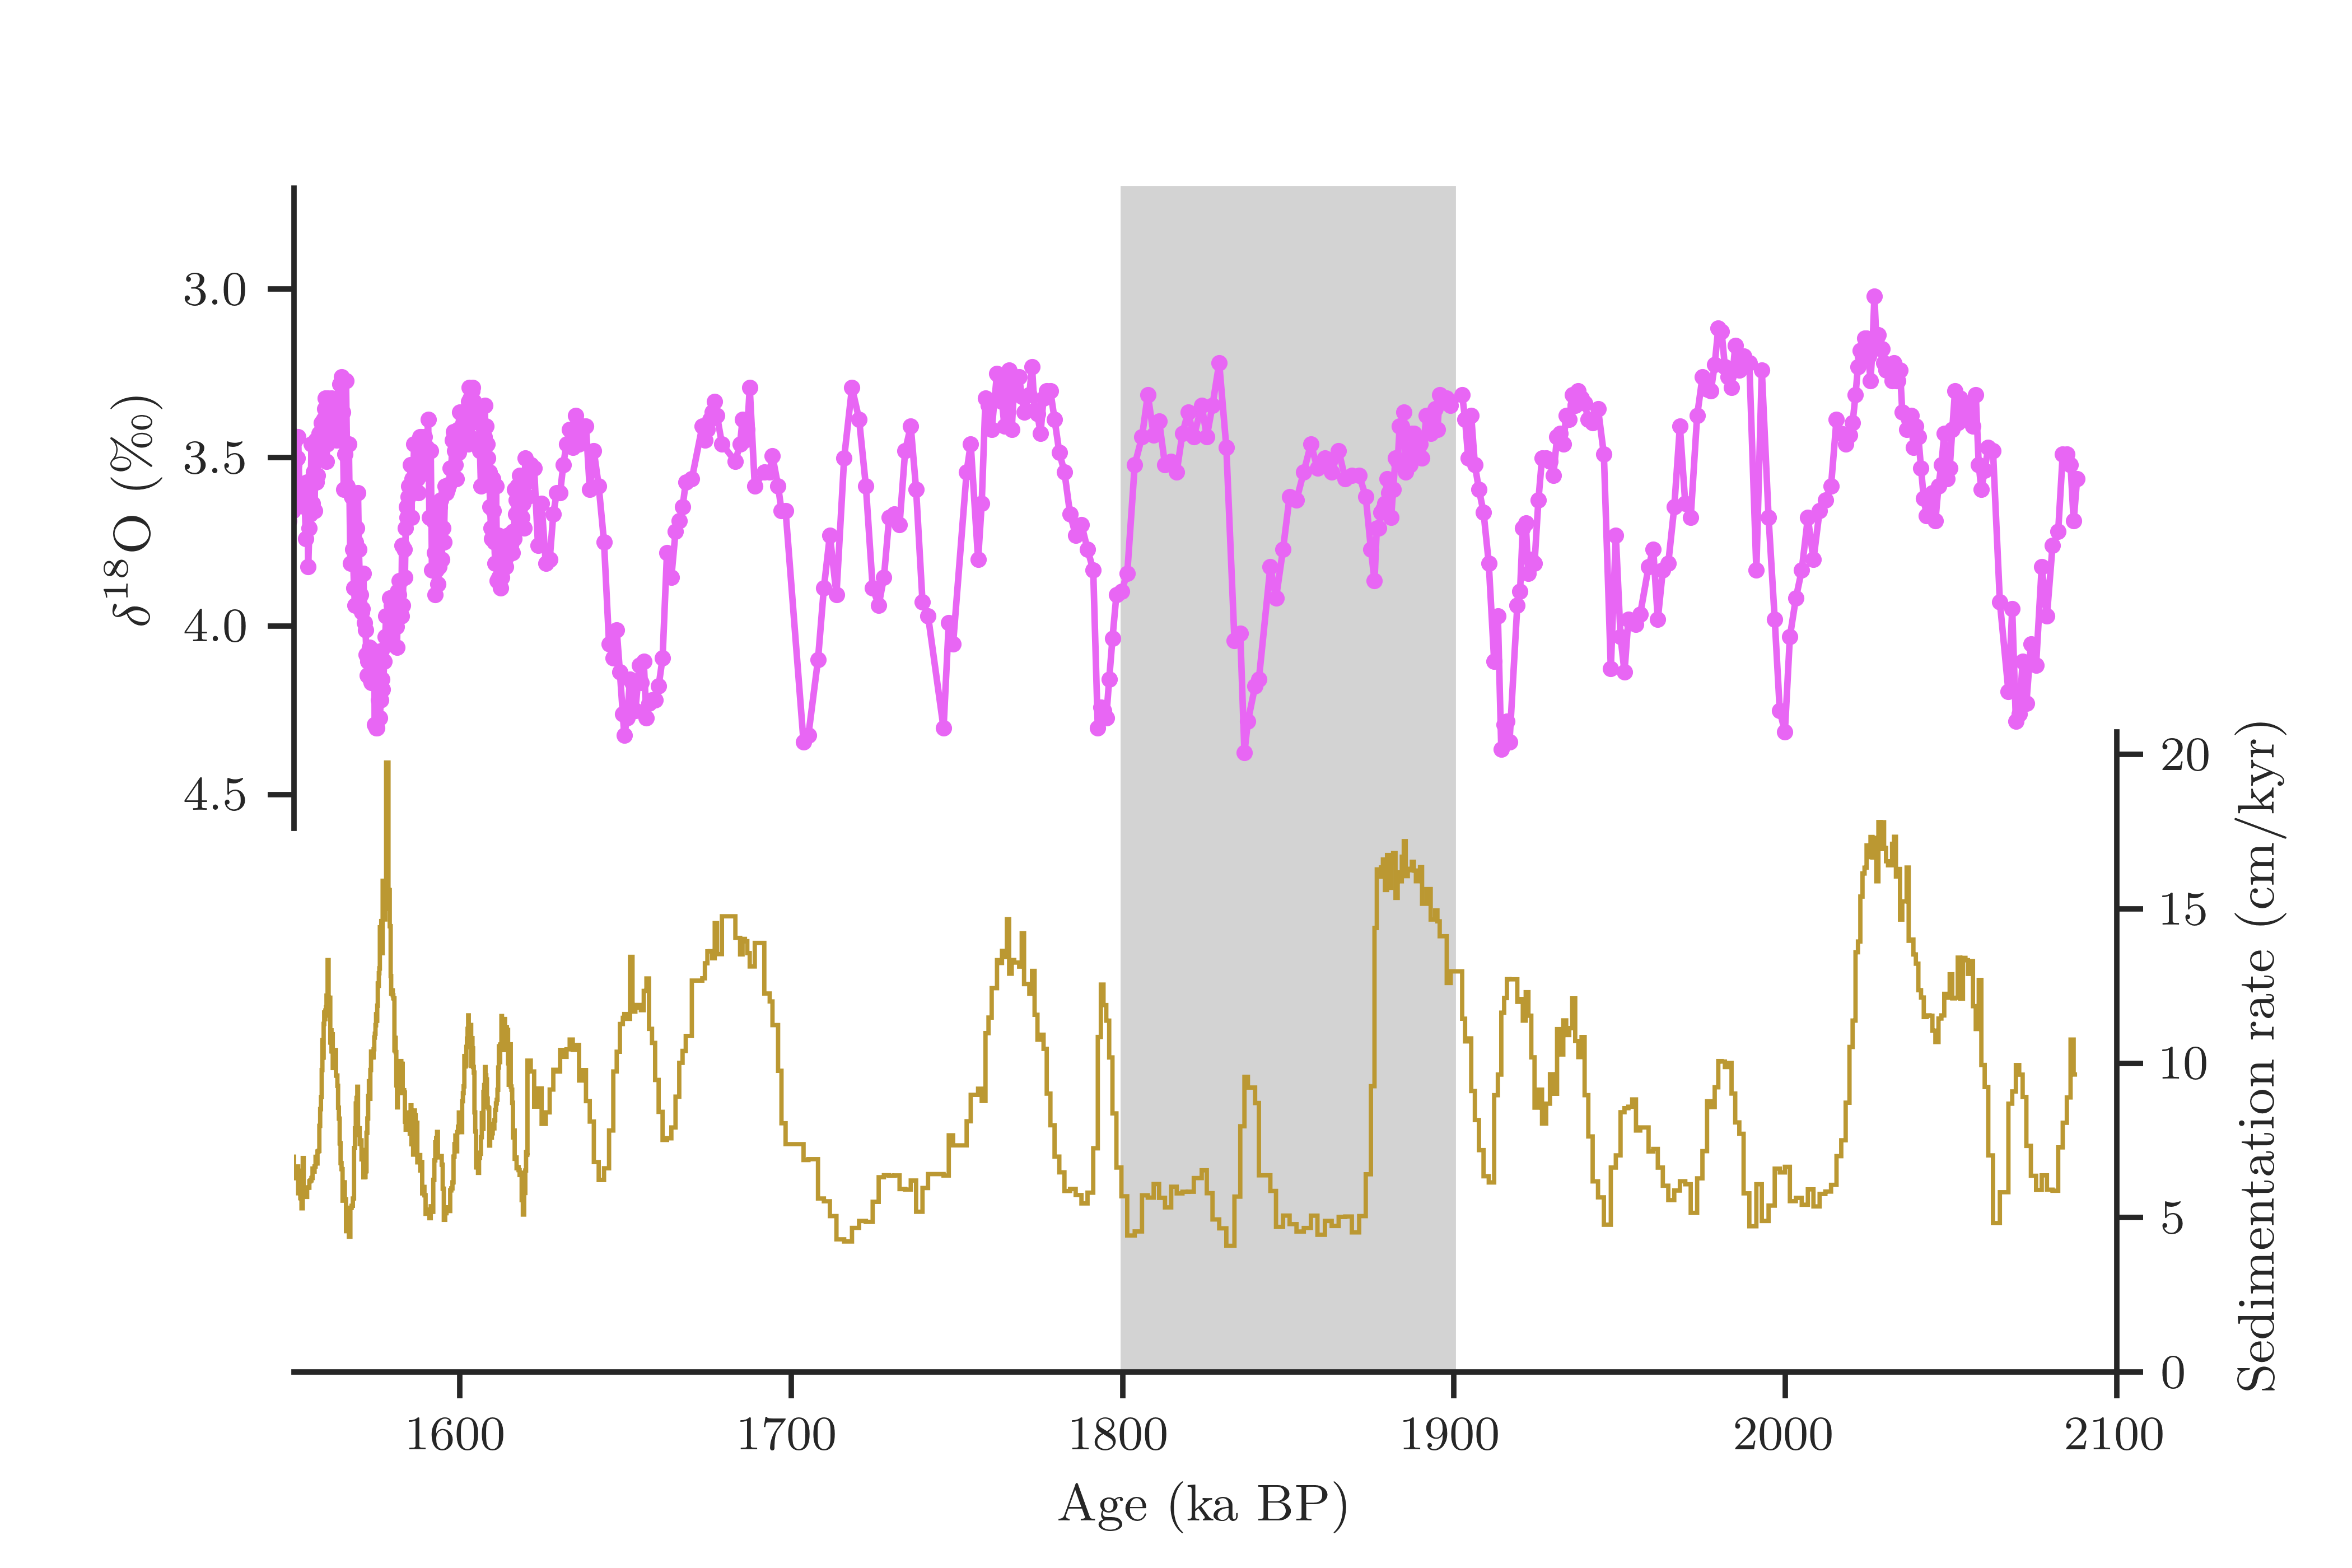

Reproduce this figure in Python.
#!/usr/bin/env python3
# -*- coding: utf-8 -*-
"""
Created on Fri Sep 22 16:57:30 2023

@author: zhou
"""

import pandas as pd
import sys
sys.path.append("../../../../../Work/Lorraine/LR04/python")
import LR04_fetching_func
import matplotlib.pyplot as plt
import seaborn as sns
import scipy.io
import numpy as np
import numpy.ma as ma
import matplotlib

from scipy import interpolate

def age_model_interp(dated_depths, dated_ages, all_depths):
    f = interpolate.interp1d(dated_depths, dated_ages, fill_value='extrapolate')
    all_ages = f(all_depths)
    return all_ages

def shade(fig,axes,left_x,right_x):
    # the following code will shade HEs
    # 1. Get transformation operators for axis and figure
    top_axtr = axes[0].transData # Axis top -> Display
    bottom_axtr = axes[-1].transData # Axis bottom -> Display
    figtr = fig.transFigure.inverted() # Display -> Figure
    # 2. Transform points from axis to figure coordinates
    shade_lower_limit = axes[-1].viewLim.get_points()[0][1] # lower ylim in lowest axis
    shade_upper_limit = axes[0].viewLim.get_points()[1][1] # upper ylim in highest axis
    lower_left = figtr.transform(bottom_axtr.transform((left_x, shade_lower_limit)))
    lower_right = figtr.transform(bottom_axtr.transform((right_x, shade_lower_limit)))
    upper_left = figtr.transform(top_axtr.transform((left_x, shade_upper_limit)))
    upper_right = figtr.transform(top_axtr.transform((right_x, shade_upper_limit)))
    # 4. Create the patch
    rect = matplotlib.patches.Polygon([lower_left,lower_right,upper_right,upper_left], transform=fig.transFigure,color='lightgray')
    fig.patches.append(rect)

sns.set(font='Myriad Pro',palette='husl',style='ticks',context='paper')

plt.rc('text', usetex=True)

# # read pacific data
# stack_path = '../../R75_d18O_stack/results.mat'
# mat = scipy.io.loadmat(stack_path)

# mdata = mat['summary']  # variable in mat file
# mdtype = mdata.dtype  # dtypes of structures are "unsized objects"
# # * SciPy reads in structures as structured NumPy arrays of dtype object
# # * The size of the array is the size of the structure array, not the number
# #   elements in any particular field. The shape defaults to 2-dimensional.
# # * For convenience make a dictionary of the data using the names from dtypes
# # * Since the structure has only one element, but is 2-D, index it at [0, 0]
# ndata = {n: mdata[n] for n in mdtype.names}
# # Reconstruct the columns of the data table from just the time series
# # Use the number of intervals to test if a field is a column or metadata
# columns = [n for n, v in ndata.items()]
# # now make a data frame, setting the time stamps as the index
# df_Pacific = pd.DataFrame(np.concatenate([ndata[c] for c in columns], axis=1),
#                   columns=columns)

# Pacific_path = '../../R75_d18O_stack/stack.txt'
# Pacific_stack = pd.read_table(Pacific_path, delimiter=' ')
# Pacific_stack = Pacific_stack.groupby('age(kyr)').mean()

# Atlantic data
stack_path = '../results.mat'
mat = scipy.io.loadmat(stack_path)

mdata = mat['summary']  # variable in mat file
mdtype = mdata.dtype  # dtypes of structures are "unsized objects"
# * SciPy reads in structures as structured NumPy arrays of dtype object
# * The size of the array is the size of the structure array, not the number
#   elements in any particular field. The shape defaults to 2-dimensional.
# * For convenience make a dictionary of the data using the names from dtypes
# * Since the structure has only one element, but is 2-D, index it at [0, 0]
ndata = {n: mdata[n] for n in mdtype.names}
# Reconstruct the columns of the data table from just the time series
# Use the number of intervals to test if a field is a column or metadata
columns = [n for n, v in ndata.items()]
# now make a data frame, setting the time stamps as the index
df_Atlantic = pd.DataFrame(np.concatenate([ndata[c] for c in columns], axis=1),
                  columns=columns)

Atlantic_path = '../stack.txt'
Atlantic_stack = pd.read_table(Atlantic_path, delimiter=' ')
Atlantic_stack = Atlantic_stack.groupby('age(kyr)').mean()

LR04 = LR04_fetching_func.fetch_d18O()

#%% plot
fig, axes = plt.subplots(2,1,sharex=True)

# get data
d18O = ma.fix_invalid(df_Atlantic[df_Atlantic['name']=='U1308']['d18O'].iloc[0]).mean(axis=1)
shift = ma.squeeze(df_Atlantic[df_Atlantic['name']=='U1308']['d18O_shift'])
scale = ma.squeeze(df_Atlantic[df_Atlantic['name']=='U1308']['d18O_scale'])
d18O = (d18O - shift) / scale # from BIGMACS saveFigures.m
age = ma.squeeze(df_Atlantic[df_Atlantic['name']=='U1308']['median'])
age = age[~d18O.mask.transpose()]
depth = ma.squeeze(df_Atlantic[df_Atlantic['name']=='U1308']['depth'])
depth = depth[~d18O.mask.transpose()]
# from m to cm
depth *= 100
d18O = d18O[~d18O.mask]
sed_rate = (depth[1:] - depth[:-1]) / (age[1:] - age[:-1])

# plot d18O
axes[0].plot(age, d18O, 'o-', alpha=1, color='C5',markersize=2)
axes[0].set_ylim(2.7, 4.6)
axes[0].invert_yaxis()

# plot sed rate
axes[1].stairs(sed_rate, age, baseline=None, color='C1')

#%% beautification
plt.subplots_adjust(hspace=-0.15)#, right=0.8)
axes[0].set_xlim(1550, 2100)

sns.despine(ax=axes[0], top=True, bottom=True, left=False, right=True)
sns.despine(ax=axes[1], top=True, bottom=False, left=True, right=False)
axes[0].xaxis.set_ticks_position('none')

# shade
shade(fig,axes,1800, 1900)
for ax in axes:
    ax.set_zorder(10)
    ax.set_facecolor('none')
    
axes[0].set_ylabel(u'$\mathrm{\delta}^\mathrm{18}$O (‰)')
axes[1].set_ylabel('Sedimentation rate (cm/kyr)')
axes[1].yaxis.set_label_position("right")
axes[1].set_xlabel('Age (ka BP)')

# fig.set_size_inches(6,10)

plt.savefig('U1308_d18O_sedrate.png', dpi=700)
# # plt.savefig('Raw_d18O_alignment_18ma_pan.pdf')
